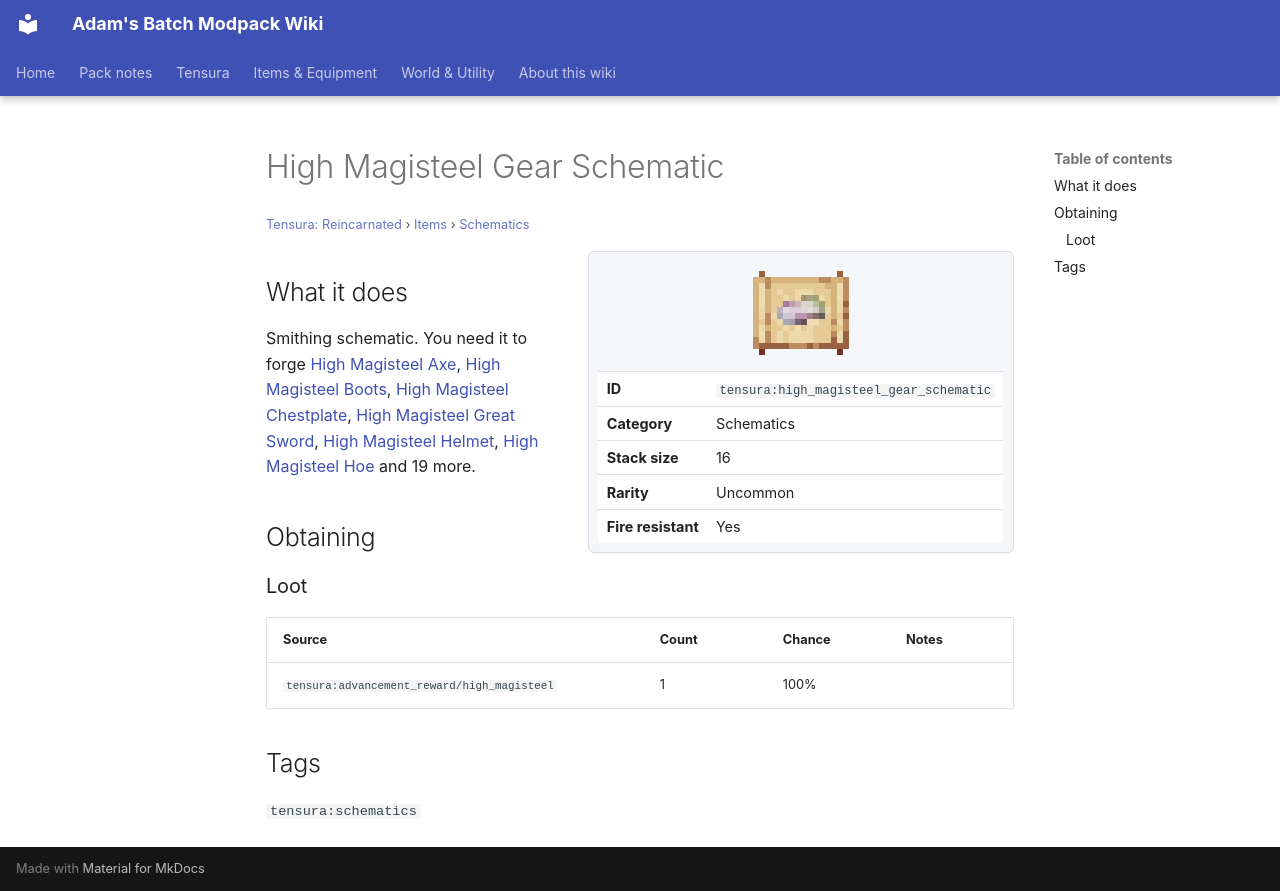

repository: Proteus-Nell/Adams-Batch-MC-Modpack-Wiki · page: tensura-reincarnated/items/schematics/high-magisteel-gear-schematic/index.html · generator: mkdocs

# High Magisteel Gear Schematic

<small>[Tensura: Reincarnated](../../index.md) &rsaquo; [Items](../index.md) &rsaquo; [Schematics](index.md)</small>

<div class="infobox" markdown>

![High Magisteel Gear Schematic](../../../assets/icons/tensura/item/high_magisteel_gear_schematic.png)

| | |
|---|---|
| **ID** | `tensura:high_magisteel_gear_schematic` |
| **Category** | Schematics |
| **Stack size** | 16 |
| **Rarity** | Uncommon |
| **Fire resistant** | Yes |

</div>

## What it does

Smithing schematic. You need it to forge [High Magisteel Axe](../tools/high-magisteel-axe.md), [High Magisteel Boots](../armor/high-magisteel-boots.md), [High Magisteel Chestplate](../armor/high-magisteel-chestplate.md), [High Magisteel Great Sword](../weapons/high-magisteel-great-sword.md), [High Magisteel Helmet](../armor/high-magisteel-helmet.md), [High Magisteel Hoe](../tools/high-magisteel-hoe.md) and 19 more.

## Obtaining

### Loot

| Source | Count | Chance | Notes |
|---|---|---|---|
| `tensura:advancement_reward/high_magisteel` | 1 | 100% |  |

## Tags

`tensura:schematics`
